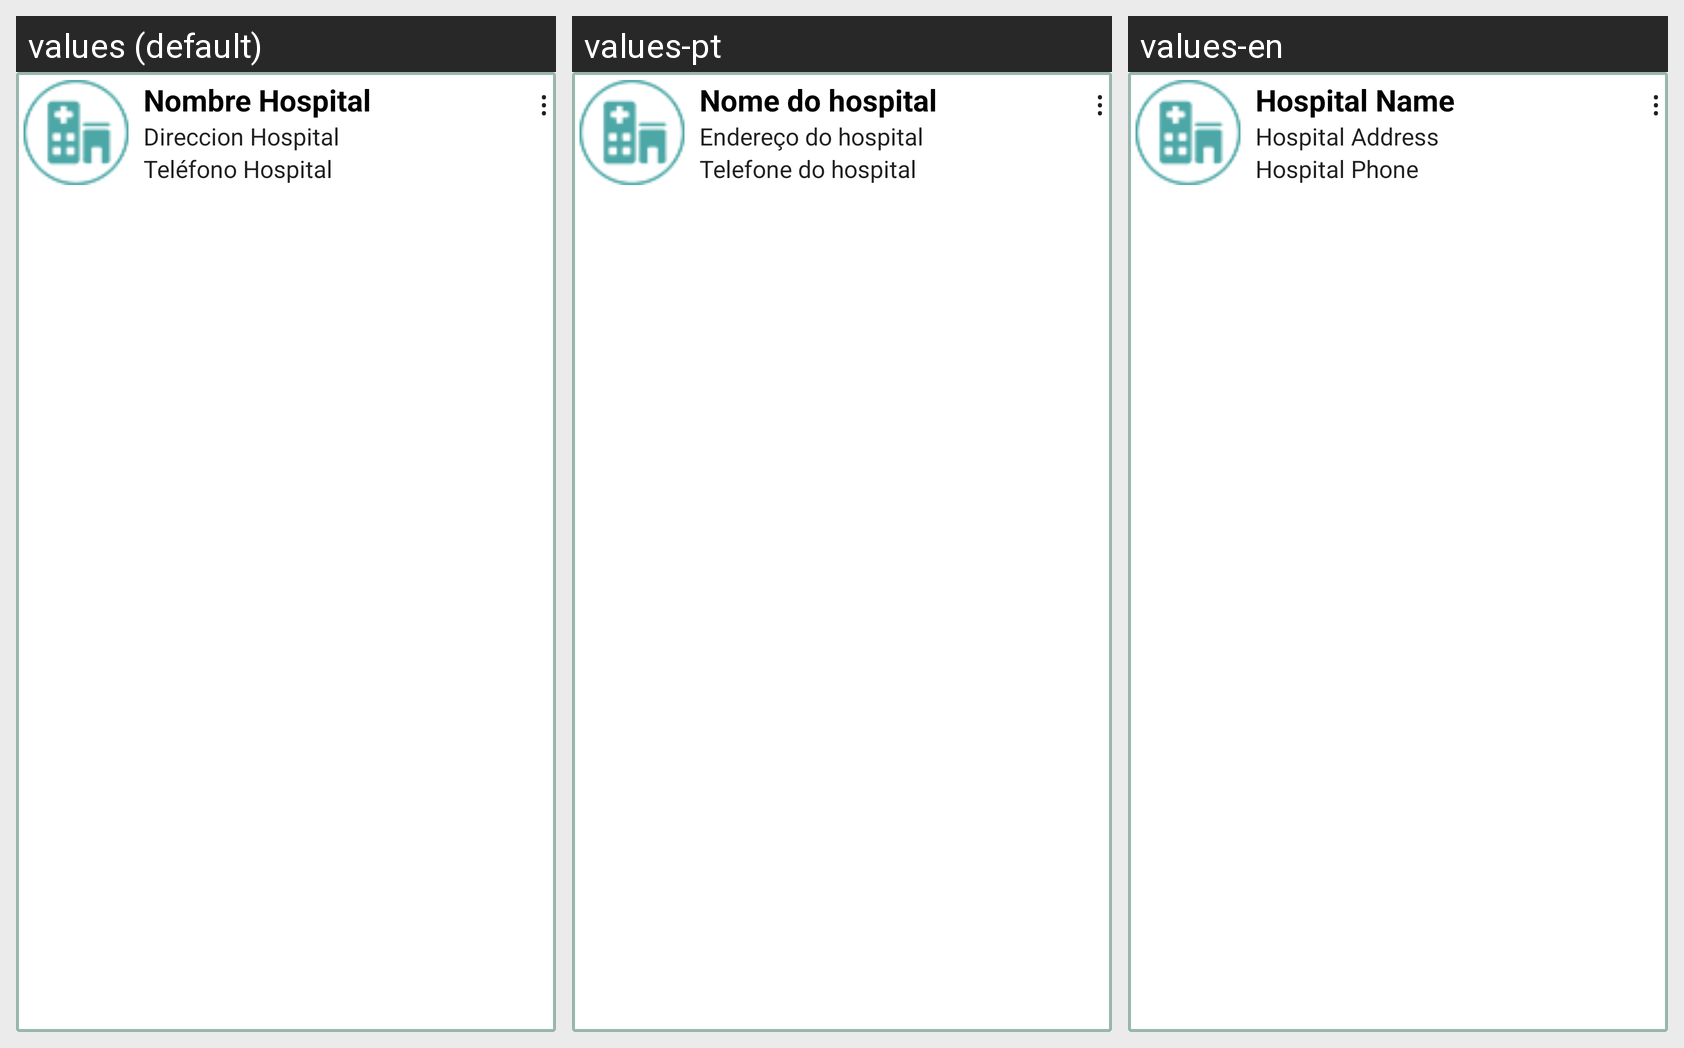

This grid shows one Android layout under several languages. Give, for every string resource on the screen, its name, the default text and each shown locale's text.
Android screen res/layout/hospital_personalizado.xml rendered under 3 locales, left to right: values (default), values-pt, values-en. Device: Nexus 5 (rendered at 1080×1920; each locale shown at half size, 540×960, under a caption strip naming it); theme AppTheme.
Strings drawn on this screen, with the default value and each locale's value (text and hints the layout hard-codes, and strings that could not be matched under every locale, appear in the picture but are not listed):

nombre_hospital
  values: Nombre Hospital
  values-pt: Nome do hospital
  values-en: Hospital Name

direccionhospital
  values: Direccion Hospital
  values-pt: Endereço do hospital
  values-en: Hospital Address

tel_fono_hospital
  values: Teléfono Hospital
  values-pt: Telefone do hospital
  values-en: Hospital Phone

_8942
  values: ⋮
  values-pt: ⋮  [not translated; the default value is used]
  values-en: ⋮  [not translated; the default value is used]
